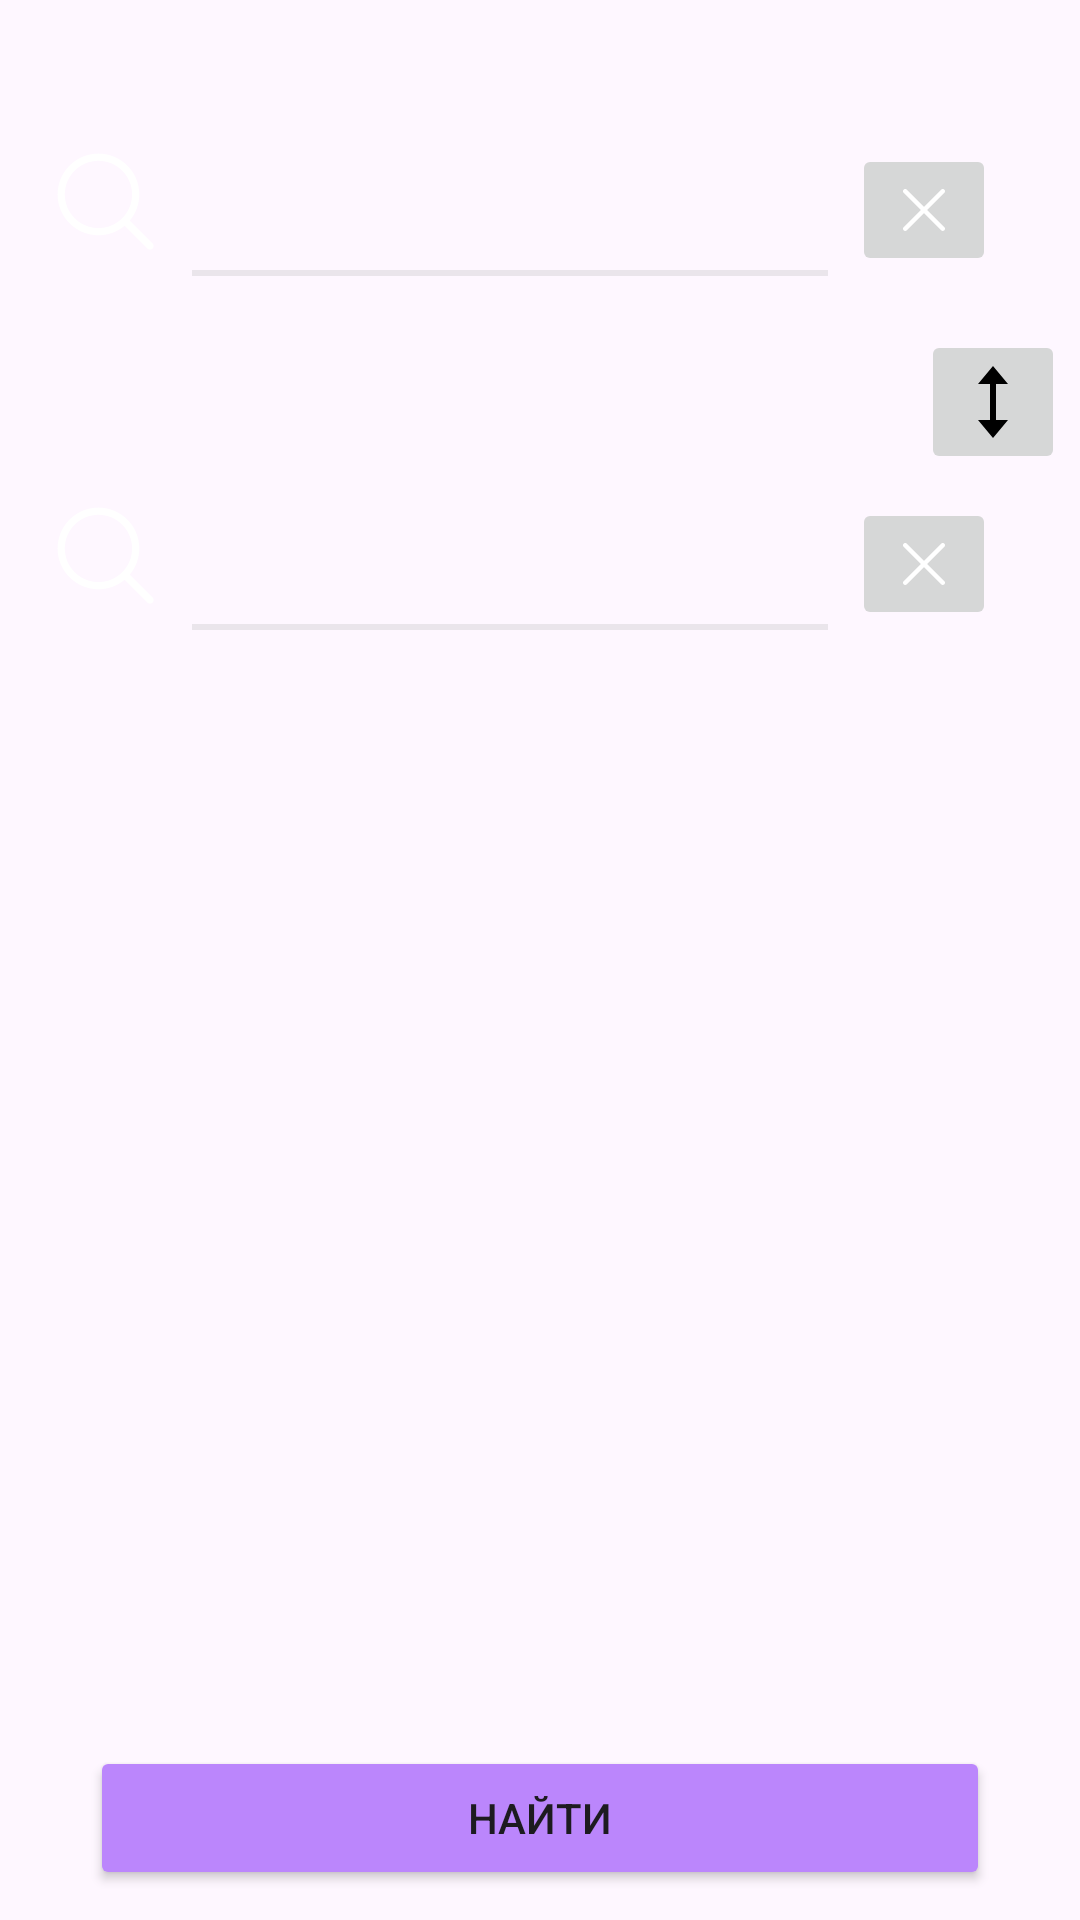

Layout XML and referenced resources for this Android screen:
<!-- AndroidManifest.xml: application theme Theme.AviaRoute -->
<!-- res/layout/flight_search.xml -->
<?xml version="1.0" encoding="utf-8"?>
<androidx.constraintlayout.widget.ConstraintLayout xmlns:android="http://schemas.android.com/apk/res/android"
    xmlns:app="http://schemas.android.com/apk/res-auto"
    xmlns:tools="http://schemas.android.com/tools"
    android:layout_width="match_parent"
    android:layout_height="match_parent">

    <include
        android:id="@+id/departureAirportInclude"
        layout="@layout/my_search_view"
        android:layout_width="match_parent"
        android:layout_height="wrap_content"
        android:layout_marginTop="40dp"
        app:layout_constraintEnd_toEndOf="parent"
        app:layout_constraintStart_toStartOf="parent"
        app:layout_constraintTop_toTopOf="parent" />

    <ImageButton
        android:id="@+id/swapButton"
        android:layout_width="48dp"
        android:layout_height="48dp"
        android:layout_marginTop="10dp"
        android:layout_marginEnd="5dp"
        android:layout_marginBottom="10dp"
        android:importantForAccessibility="no"
        android:src="@drawable/top_bottom_arrow"
        app:layout_constraintEnd_toEndOf="parent"
        app:layout_constraintTop_toBottomOf="@id/departureAirportInclude"
        app:tint="@color/black" />

    <include
        android:id="@+id/destinationAirportInclude"
        layout="@layout/my_search_view"
        android:layout_width="match_parent"
        android:layout_height="wrap_content"
        app:layout_constraintEnd_toEndOf="parent"
        app:layout_constraintStart_toStartOf="parent"
        app:layout_constraintTop_toBottomOf="@id/swapButton" />

    <androidx.constraintlayout.widget.ConstraintLayout
        android:id="@+id/datePickerContainer"
        android:layout_width="match_parent"
        android:layout_height="wrap_content"
        android:layout_marginStart="40dp"
        app:layout_constraintStart_toStartOf="parent"
        app:layout_constraintTop_toBottomOf="@id/destinationAirportInclude" />

    <Button
        android:id="@+id/searchButton"
        style="@style/CommonButtonStyle"
        android:layout_width="match_parent"
        android:text="Найти"
        app:layout_constraintBottom_toBottomOf="parent"
        app:layout_constraintEnd_toEndOf="parent"
        tools:ignore="HardcodedText" />


</androidx.constraintlayout.widget.ConstraintLayout>
<!-- res/layout/my_search_view.xml (included above) -->
<?xml version="1.0" encoding="utf-8"?>
<LinearLayout xmlns:android="http://schemas.android.com/apk/res/android"
    android:layout_width="match_parent"
    android:layout_height="wrap_content"
    android:orientation="horizontal"
    android:padding="8dp">

    <ImageView
        android:id="@+id/iv_icon"
        android:layout_width="wrap_content"
        android:layout_height="wrap_content"
        android:layout_marginStart="8dp"
        android:layout_marginEnd="8dp"
        android:importantForAccessibility="no"
        android:src="@drawable/magnifying_glass_drawable" />

    <TextView
        android:id="@+id/tv_search"
        style="@style/CommonTextViewStyle"
        android:layout_width="0dp"
        android:layout_height="wrap_content"
        android:layout_gravity="bottom"
        android:layout_weight="1"
        android:background="@drawable/underline_drawable"
        android:gravity="start"
        android:paddingBottom="8dp" />

    <ImageButton
        android:id="@+id/iv_icon_clear"
        android:layout_width="wrap_content"
        android:layout_height="wrap_content"
        android:layout_marginStart="8dp"
        android:layout_marginEnd="20dp"
        android:importantForAccessibility="no"
        android:src="@drawable/exit_drawable" />
</LinearLayout>
<!-- resources referenced by this layout -->
<resources>
  <color name="black">#FF000000</color>
  <!-- drawable magnifying_glass_drawable (drawable) -->
  <vector xmlns:android="http://schemas.android.com/apk/res/android"
      android:width="40dp"
      android:height="40dp"
      android:viewportWidth="10"
      android:viewportHeight="10">
      <group
          android:scaleX="0.4"
          android:scaleY="0.4">
          <path
              android:fillColor="#FFFFFFFF"
              android:fillType="evenOdd"
              android:pathData="M15.97,17.031c-1.479,1.238 -3.384,1.985 -5.461,1.985 -4.697,0 -8.509,-3.812 -8.509,-8.508s3.812,-8.508 8.509,-8.508c4.695,0 8.508,3.812 8.508,8.508 0,2.078 -0.747,3.984 -1.985,5.461l4.749,4.75c0.146,0.146 0.219,0.338 0.219,0.531 0,0.587 -0.537,0.75 -0.75,0.75 -0.192,0 -0.384,-0.073 -0.531,-0.22zM10.509,3.501c-3.868,0 -7.007,3.14 -7.007,7.007s3.139,7.007 7.007,7.007c3.866,0 7.007,-3.14 7.007,-7.007s-3.141,-7.007 -7.007,-7.007z" />
      </group>
  </vector>
  <!-- drawable top_bottom_arrow (drawable) -->
  <vector xmlns:android="http://schemas.android.com/apk/res/android"
      android:width="24dp"
      android:height="24dp"
      android:viewportWidth="24"
      android:viewportHeight="24">
    <path
        android:fillColor="#FF000000"
        android:pathData="M13,6h4l-5,-6 -5,6h4v12h-4l5,6 5,-6h-4z"/>
  </vector>
  <!-- drawable underline_drawable (drawable) -->
  <?xml version="1.0" encoding="utf-8"?>
  <layer-list xmlns:android="http://schemas.android.com/apk/res/android">
      <item>
          <shape android:shape="rectangle">
              <solid android:color="@android:color/transparent" />
          </shape>
      </item>
      <item android:gravity="bottom">
          <shape android:shape="rectangle">
              <size android:height="2dp" />
              <solid android:color="@color/light_gray" />
          </shape>
      </item>
  </layer-list>
  <style name="CommonButtonStyle">
          <item name="backgroundTint">@color/primary</item>
          <item name="android:layout_width">wrap_content</item>
          <item name="android:layout_height">wrap_content</item>
          <item name="android:layout_marginStart">30dp</item>
          <item name="android:layout_marginEnd">30dp</item>
          <item name="android:layout_marginTop">15dp</item>
          <item name="android:layout_marginBottom">10dp</item>
      </style>
  <style name="CommonTextViewStyle">
          <item name="android:layout_width">wrap_content</item>
          <item name="android:layout_height">wrap_content</item>
          <item name="android:textSize">16sp</item>
          <item name="android:gravity">center</item>
          <item name="android:paddingStart">8dp</item>
          <item name="android:paddingEnd">8dp</item>
      </style>
  <style name="Theme.AviaRoute" parent="Base.Theme.AviaRoute" />
  <color name="light_gray">#33999999</color>
  <color name="primary">#BB86FC</color>
  <style name="Base.Theme.AviaRoute" parent="Theme.Material3.DayNight.NoActionBar">
          
          
          <item name="colorPrimary">@color/primary</item>
          <item name="colorOnPrimary">@color/white</item>
          <item name="colorSecondary">?attr/colorPrimary</item>
          <item name="colorOnSecondary">?attr/colorOnPrimary</item>
          <item name="android:statusBarColor">?attr/colorPrimary</item>
  
      </style>
  <color name="white">#FFFFFFFF</color>
</resources>
